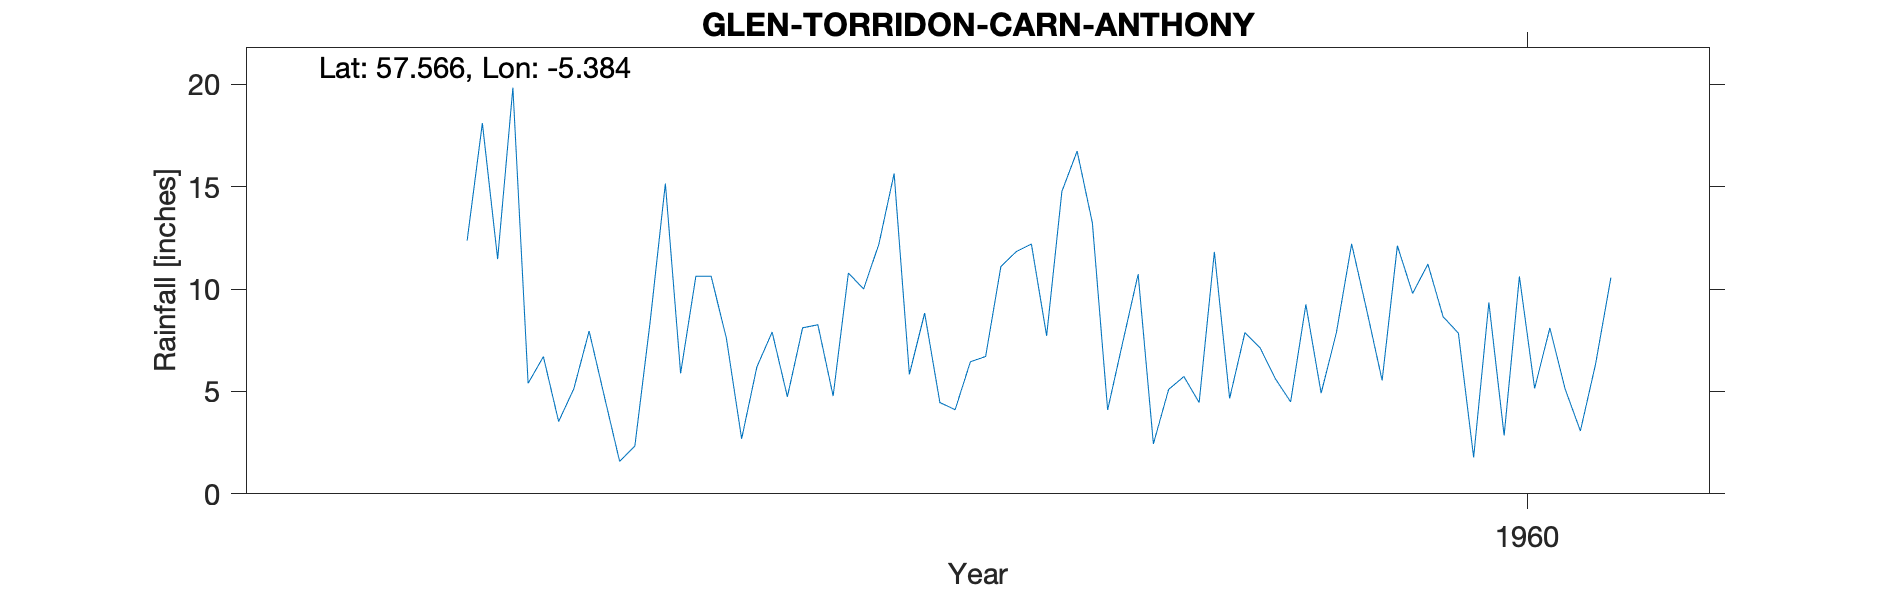

Data behind this chart, as committed beside it:
GLEN TORRIDON (CARN ANTHONY), , , , , , , , , , 
Grid ref, NG977579, Long, -5.384, Lat, 57.57, Elevation, 350, ft, , 
Station no, 5784/3, , , , , , , , , 
, 1951, 1952, 1953, 1954, 1955, 1956, 1957, 1958, 1959, 1960
January, , , , , 5.4, 10.63, 15.65, 16.74, 7.13, 8.65
February, , , , , 6.7, 7.6, 5.84, 13.23, 5.62, 7.85
March, , , , , 3.53, 2.69, 8.83, 4.1, 4.49, 1.78
April, , , , , 5.14, 6.2, 4.46, 7.43, 9.25, 9.35
May, , , , , 7.95, 7.9, 4.11, 10.73, 4.92, 2.85
June, , , , , 4.75, 4.74, 6.45, 2.44, 7.87, 10.62
July, , , , , 1.59, 8.11, 6.71, 5.1, 12.21, 5.15
August, , , , , 2.34, 8.26, 11.1, 5.73, 8.94, 8.1
September, , , , 12.37, 8.4, 4.78, 11.83, 4.46, 5.54, 5.12
October, , , , 18.11, 15.16, 10.78, 12.2, 11.82, 12.12, 3.07
November, , , , 11.47, 5.89, 10.01, 7.72, 4.66, 9.79, 6.35
December, , , , 19.84, 10.63, 12.2, 14.77, 7.87, 11.22, 10.56
Total, , , , , 77.48, 93.9, 109.7, 94.31, 99.1, 79.45
1954 -999 Deleted, , , , , , , , , , 
1955 Np Poor site to June, , , , , , , , , , 
1959 JF Ests, , , , , , , , , , 
Station no, 5784/3, , , , , , , , , 
Midas, 14131, , , , , , , , , 
Hyd Stn, 713041, , , , , , , , , 
